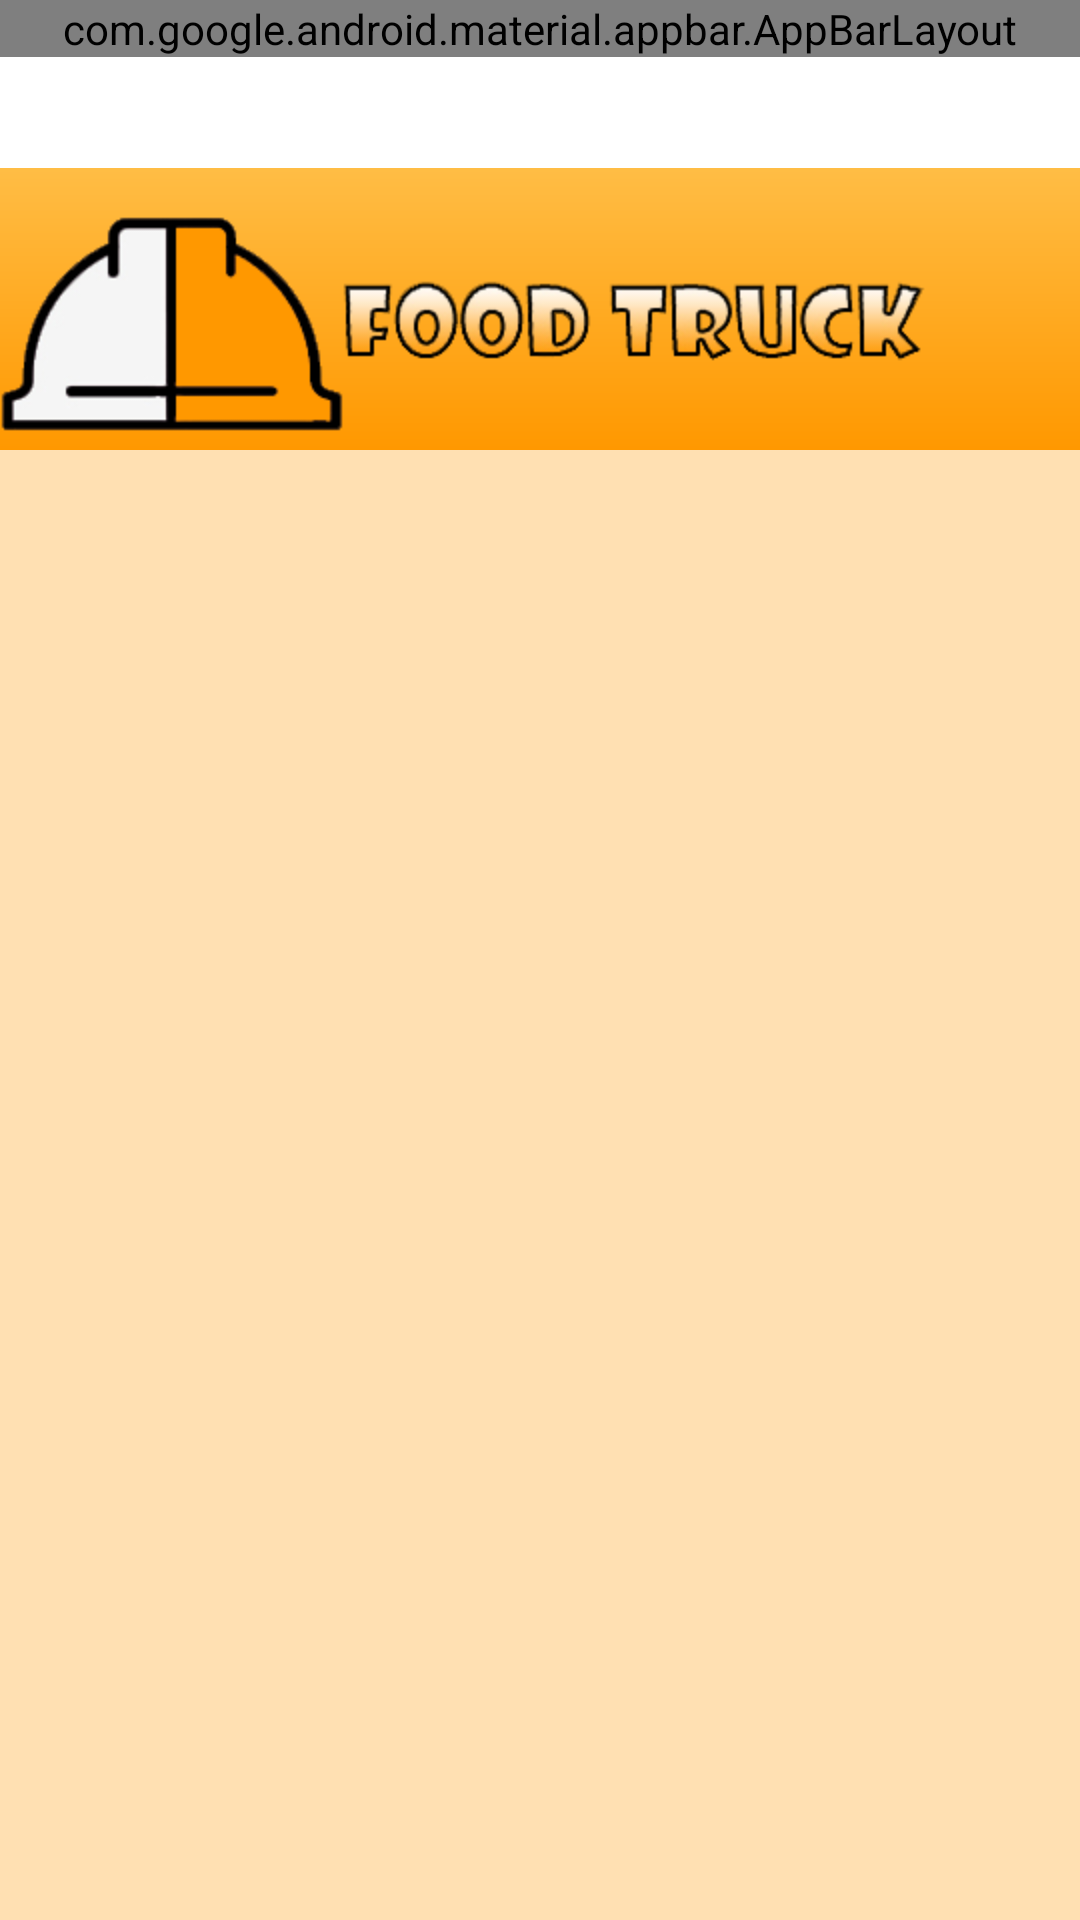

Reconstruct the res/layout file that produces this screen, plus the resources it refers to.
<!-- AndroidManifest.xml: application theme AppTheme2 -->
<!-- res/layout/main_layout.xml -->
<android.support.v4.widget.DrawerLayout xmlns:android="http://schemas.android.com/apk/res/android"
    xmlns:app="http://schemas.android.com/apk/res-auto"
    android:id="@+id/drawer_layout"
    android:layout_width="match_parent"
    android:layout_height="match_parent"
    android:keepScreenOn="true">

    <android.support.design.widget.CoordinatorLayout
        android:layout_width="match_parent"
        android:layout_height="match_parent">

        <android.support.design.widget.AppBarLayout
            android:layout_width="match_parent"
            android:layout_height="wrap_content">

            <include
                layout="@layout/toolbar"
                android:layout_width="match_parent"
                android:layout_height="wrap_content" />

        </android.support.design.widget.AppBarLayout>
        <FrameLayout
            android:id="@+id/flContent"
            android:layout_width="match_parent"
            android:layout_height="match_parent"
            android:background="@color/primary_light"
            android:layout_marginTop="@dimen/abc_action_bar_default_height_material"
            >

            <LinearLayout xmlns:android="http://schemas.android.com/apk/res/android"
                android:layout_width="fill_parent"
                android:layout_height="fill_parent"
                android:orientation="vertical"
                >
                <LinearLayout
                    android:layout_width="match_parent"
                    android:layout_height="wrap_content"
                    android:background="@drawable/header_gradient"
                    >

                    <ImageView
                        android:id="@+id/imageView1"
                        android:layout_width="wrap_content"
                        android:layout_height="wrap_content"
                        android:background="@drawable/image_header"
                        android:scaleType="fitStart" />

                </LinearLayout>
                <LinearLayout
                    android:layout_width="match_parent"
                    android:layout_height="wrap_content"
                    android:orientation="horizontal"
                    android:visibility="gone"
                    android:background="@color/primary"
                    android:id="@+id/notification_layout">

                    <TextView
                        android:id="@+id/notification_tv"
                        android:layout_width="wrap_content"
                        android:layout_height="wrap_content"
                        android:layout_weight="1"
                        android:textColor="@color/primary_text"/>
                </LinearLayout>
                <GridView
                    android:id="@+id/gridView1"
                    android:layout_width="match_parent"
                    android:layout_height="wrap_content"
                    android:numColumns="2"
                    android:padding="5dp"/>


            </LinearLayout>
        </FrameLayout>

    </android.support.design.widget.CoordinatorLayout>


    <android.support.design.widget.NavigationView
        android:layout_marginTop="@dimen/abc_action_bar_default_height_material"
        android:id="@+id/navigation"
        android:layout_width="match_parent"
        android:layout_height="match_parent"
        android:layout_gravity="start"
        app:headerLayout="@layout/navigation_header"
        app:itemIconTint="@color/text"
        app:itemTextColor="@color/text"
        app:menu="@menu/menu_navigation"
        android:fitsSystemWindows="true"/>


</android.support.v4.widget.DrawerLayout>
<!-- res/layout/toolbar.xml (included above) -->
<android.support.v7.widget.Toolbar
    xmlns:android="http://schemas.android.com/apk/res/android"
    xmlns:app="http://schemas.android.com/apk/res-auto"
    android:id="@+id/toolbar"
    android:layout_height="?attr/actionBarSize"
    android:layout_width="match_parent"
    app:theme="@style/ThemeOverlay.AppCompat.Dark.ActionBar"
    android:background="?attr/colorPrimaryDark"
    app:layout_collapseMode="pin">
</android.support.v7.widget.Toolbar>
<!-- res/layout/navigation_header.xml (included above) -->
<?xml version="1.0" encoding="utf-8"?>
<LinearLayout xmlns:android="http://schemas.android.com/apk/res/android"
    xmlns:app="http://schemas.android.com/apk/res-auto"
    android:layout_width="match_parent"
    android:layout_height="160dp"
    android:background="@drawable/img_navdrawer_header"
    android:gravity="bottom"
    android:orientation="vertical"
    android:paddingBottom="@dimen/activity_vertical_margin"
    android:paddingLeft="@dimen/activity_horizontal_margin"
    android:paddingRight="@dimen/activity_horizontal_margin"
    android:paddingTop="@dimen/activity_vertical_margin">

    <ImageView
        android:id="@+id/imageView"
        android:layout_width="wrap_content"
        android:layout_height="wrap_content"
        android:paddingTop="@dimen/nav_header_vertical_spacing"
        app:srcCompat="@mipmap/ic_launcher" />

    <TextView
        android:id="@+id/nav_name"
        android:layout_width="match_parent"
        android:layout_height="wrap_content"
        android:paddingTop="@dimen/nav_header_vertical_spacing"
        android:textAppearance="@style/TextAppearance.AppCompat.Body1" />

    <TextView
        android:id="@+id/nav_phone_number"
        android:layout_width="wrap_content"
        android:layout_height="wrap_content" />

</LinearLayout>
<!-- resources referenced by this layout -->
<resources>
  <color name="primary">#FF9800</color>
  <color name="primary_light">#ffe0b2</color>
  <color name="primary_text">#ffffff</color>
  <color name="text">#212121</color>
  <dimen name="activity_horizontal_margin">16dp</dimen>
  <dimen name="activity_vertical_margin">16dp</dimen>
  <dimen name="nav_header_vertical_spacing">16dp</dimen>
  <!-- drawable header_gradient (drawable) -->
  <?xml version="1.0" encoding="utf-8"?>
  <shape xmlns:android="http://schemas.android.com/apk/res/android"
      android:shape="rectangle">
      <gradient
          android:angle="90"
          android:startColor="@color/primary"
          android:endColor="@color/secondary"
          android:type="linear"/>
  </shape>
  <!-- drawable image_header: png bitmap (drawable-hdpi, 24367 bytes) -->
  <!-- drawable img_navdrawer_header: jpg bitmap (drawable, 28387 bytes) -->
  <!-- mipmap ic_launcher: png bitmap (drawable-hdpi, 5664 bytes) -->
  <style name="AppTheme2" parent="android:Theme.Holo.Light.DarkActionBar">
  
      </style>
  <color name="secondary">#ffbd45</color>
</resources>
